pico-8 play session: mixed d-pad (fixed 12-tick cycle)

[t = 1 s] mixed d-pad (1.2s cycle ×~1): → ← ↑ ↓ + 🅾/❎ taps, ~1s
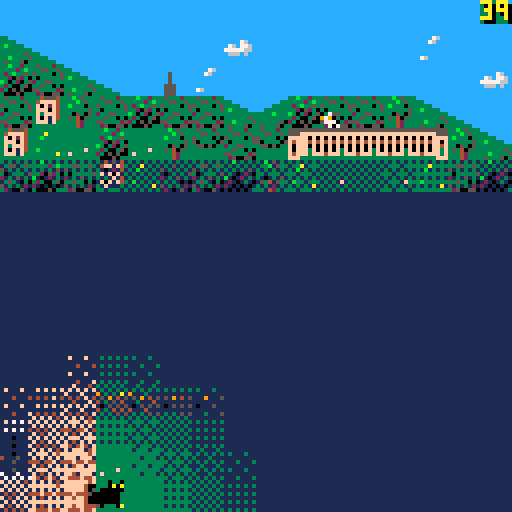
[t = 2 s] mixed d-pad (1.2s cycle ×~1): → ← ↑ ↓ + 🅾/❎ taps, ~2s
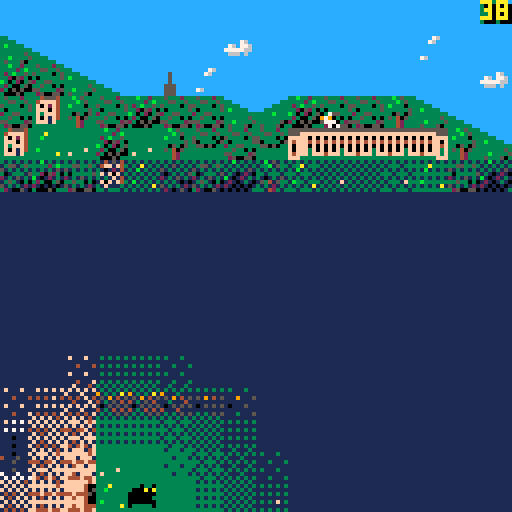
[t = 6 s] mixed d-pad (1.2s cycle ×~5): → ← ↑ ↓ + 🅾/❎ taps, ~6s
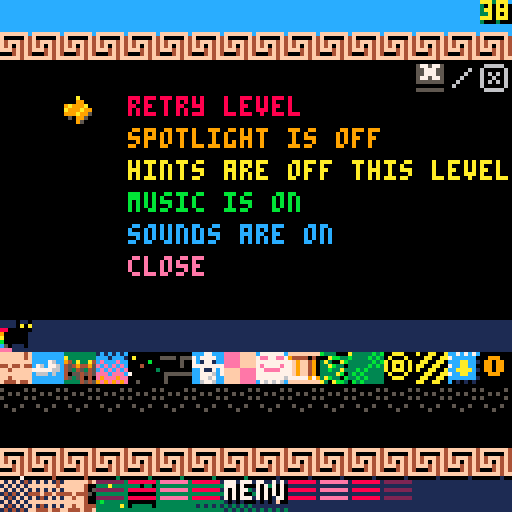
[t = 8 s] mixed d-pad (1.2s cycle ×~6): → ← ↑ ↓ + 🅾/❎ taps, ~8s
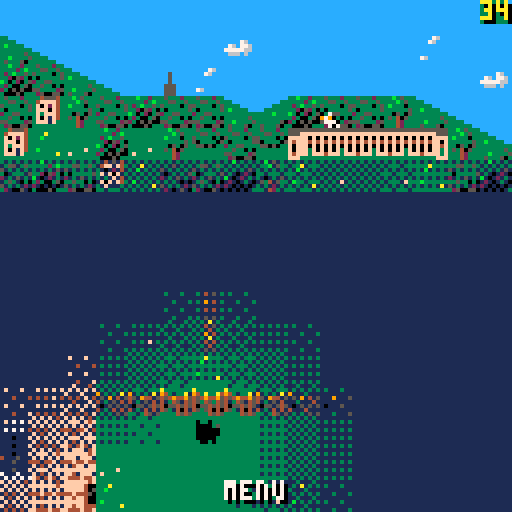

pico-8 cartridge
version 29
__lua__
-- # pandora
-- cat explore. socky find.

-- to export:
-- fn + f7 to capture label image
-- save pandora.p8.png
-- export pandora.html

function _init()
	-- global variables:
	game_version = "06"
	level = 1
	last_level = 16
	debug_mode = false -- shows debug info and unfogs each level
	debug_text = "debug mode"
	win = false
	lose = false
	in_game = false -- determines whether a level is in progress
	title_active = true
	levelling_up = false
	spotlight = false
	hints_active = false
	credits_active = false
	t = 0 -- game time in frames
	unfog_frames = 3 -- how fast the unfogging happens
	caption_frames = 3 -- how fast the captions move
	cat_frames = 1 -- number of frames between each cat move animation
	menu_items = 6
	medal_text = {"gold", "silver", "bronze", "none"}
	medal_sprite = {12, 13, 14, 15}
	anim_frame = 0 -- allows sprites to animate
	offset = 0 -- screen offset for shaking
	move_step = 9 -- variable governing move animation
	moving = false
	play_music = true
	play_sounds = true
	ice = false
	x = 64
	y = 24
	dx = 0
	dy = 0
	dir = "r"
	socky_bonus = 10 -- bonus awarded on collecting socky, in addition to the moves reimbursed for the detour. revisit moves_data if changing this
	moves = 9999
	mab_small_x = 16
	game_get_data()
	reset_palette()
	title_show()
end

function _update()
	-- input and move
	t += 1
	if moves <= 0 and in_game then game_lose() end
	if win and mab_small_x < 16 then -- animate mab at end
		mab_retreat_step()
	end

	if btnp() != 0 or sliding then
		-- a button has been pressed
		if title_active then
			title_active = false
			level_reset() -- start current level
		elseif level_start_menu then
			if btnp(4) then level_start() end
			if btnp(5) then
				level_start()
				menu_open()
			end
		elseif in_game then
			if not moving then
				move_process()
			end
		elseif menu_active then
			menu_process_input()
		elseif levelling_up then
			level_end_process_option()
		elseif lose then
			if btnp(4) then
				lose = false
				level_reset()
			else return end
		elseif win == false and lose == false then -- start new level
			level_reset()
		elseif win and not credits_active then
			draw_credits()
		else
			_init()
			return
		end
	end

	-- check if socky was recently obtained and unfog screen 1 step
	if unfog_active then unfog_step() end
	if caption_active then caption_step() end
	if in_game then
		move_catch_up()
		if levelling_up and move_step >= 5 then level_up() end
		if mab_hit and move_step >= 5 then game_lose() end
	end
end

function _draw()
	if title_active then draw_pandora() return end
	if not in_game and not menu_active and not level_start_menu then return end

	shake_screen()
	draw_everything()
end

-- conventions: map is zero-based, arrays are 1-based.

-- to do next
-- enhance music
-- animate some background cells eg torch, water

function ar(a)
	-- convert 0-based pixel to 1-based array position.
	-- 0 maps to 1, 8 maps to 2
	return flr(a/8) + 1
end

function px(a)
	-- convert 1-based array position to 0-based pixel.
	-- 1 maps to 0, 2 maps to 8
	return (a-1) * 8
end

function reset_palette()
	pal() -- reset palette
	palt(13, true) -- set colour 13 transparent
	palt(0, false) -- and black not
end

function title_show()
	rectfill(0, 0, 127, 127, 1)
	local title_colour = {10, 0, 5, 6, 7, 15, 14, 8, 9, 10, 11, 3}
	for i=1,12 do
		pal(10, title_colour[13-i]) -- swap yellow to different colours
		map(0, 32, 8, 128-i*8, 14, 4) -- write pandora
	end
	reset_palette()
	rectfill(34, 78, 94, 106, 0)
	rect(33, 77, 93, 105, 14)
	print("⬆️⬇️⬅️➡️  move", 36, 80, 15)
	draw_controls("z", 36, 88)
	draw_controls("x", 36, 96)
	print("ok/wait", 64, 88, 14)
	print("menu", 76, 96, 8)
	print(game_version, 120, 120, 6)
end

function level_reset()
	debug_text = "reset level"
	x = start_pos[level][1]  -- current position in pixels from 0
	y = start_pos[level][2]
	dx = 0 -- in case character was part way through move
	dy = 0
	moves = moves_data[level][3]
	unfog_active = false
	socky_collect = false
	caption_active = false
	title_active = false
	menu_active = false
	levelling_up = false
	ice = ice_data[level]
	sliding = false
	hints_active = false
	socky_add = 0
	move_step = 9 -- to avoid cat sliding back across screen
	anim_frame = 0 -- so that each level starts the same way
	level_period = #obs_data[level]
	dir = "r" -- current direction
	unfog_reset()
	obstacle_update()
	switch_reset()
	unfog_circle()
	draw_everything()
	in_game = false
	level_start_menu = true
end

function level_start()
	if level == 16 then level_16_reset() end
	if debug_mode then unfog_start() end
	level_start_menu = false
	in_game = true
	sfx(-1) -- stop playing sound
	if play_music then music(level_music[level]) end -- main theme
end

function level_16_reset()
	mab_reset()
	mabx = 0
	maby = 0
	mab_active = false
end

function level_up()
	in_game = false
	sliding = false
	moving = false
	level_end_menu()
end

function level_end_menu()
	if level == 16 then
		rectfill(56, 0, 63, 7, 12) -- hide mab socky
		anim_frame = 0
		draw_pandora()
		spr(253, 64, 0)
	end	
	draw_menu_outline()
	local medal_this_try = 4
	-- award medal for this attempt: 1=gold 2=silver 3=bronze 4=none
	if moves >= moves_data[level][4] then medal_this_try = 1
	elseif moves >= moves_data[level][5] then medal_this_try = 2
	elseif moves >= moves_data[level][6] then medal_this_try = 3
	end

	print("pandora got through level "..tostr(level).."!", 8, 24, 7)
	print("medal:    "..medal_text[medal_this_try], 8, 40, 7)
	spr(medal_sprite[medal_this_try], 36, 40)
	print("continue", 32, 56, 11)
	print("retry level", 32, 64, 12)

	if medal_this_try < best_medal[level] then
		best_medal[level] = medal_this_try
	end
	draw_progress()
	level_end_option = 1 -- default is continue to next level
	spr(24, 16, 48 + level_end_option * 8)
end

function level_end_process_option()
	if btnp(⬆️) or btnp(⬇️) then
		level_end_option = 3 - level_end_option
		rectfill(16, 48, 23, 71, 0)
		spr(24, 16, 48 + level_end_option * 8)
	elseif btnp(4) then level_end_choose() end
end

function level_end_choose()
	if level_end_option == 1 then -- continue to next level
		if level != last_level then
			level += 1
			level_reset()
		else
			levelling_up = false
			game_win()
		end
	else
		level_reset()
	end
end

function game_win()
	rectfill(0, 16, 127, 79, 0)
	local perfect = true
	for k in all(best_medal) do
		-- if any medal is not gold then it's not perfect
		if k != 1 then perfect = false break end
	end
	if perfect then
		for i=0, 15 do -- draw rainbows
			spr(208, i*8, 8)
			spr(208, i*8, 112)
		end
		spr(255, 96, 24) -- trophy
		pal(10, 11)
		map(0, 40, 0, 32, 16, 4) -- write perfect in green
	else
		pal(10, 9)
		map(0, 36, 4, 32, 15, 4) -- write you win in orange
	end
	reset_palette()
	win = true
	mab_retreat_start()
end

function game_lose()
	sfx(-1)
	music(-1)
	local lose_text = "pandora is sleepy - try again"
	local lose_colour = 2
	in_game = false
	if mab_hit then
		lose_text = "mab got you"
		lose_colour = 8
		mab_hit = false
	end
	rectfill(0, 40, 127, 79, lose_colour)
	spr(1, 8, 64, 1, 1, false, true) -- upside down cat
	draw_controls("z", 96, 64)
	print3d(lose_text, 8, 48, 10, 0)
	if play_sounds then sfx(51) end
	lose = true
end

-- ## movement functions

-- flag key
-- 0 = all wall
-- 1 = up wall (not used yet)
-- 2 = down wall (not used yet)
-- 3 = left wall (not used yet)
-- 4 = right wall (not used yet)
-- 5 = danger
-- 6 = ice
-- 7 = unassigned

-- music
-- 01 main bass
-- 02 upbeat drum
-- 03 main melody
-- 04 intro drum
-- 05 descending backing
-- 06-10 dark and final boss
-- 11 start of final zone
-- 12-14 ice
-- 15-17 machine

function move_process()
	newx = x
	newy = y
	if not sliding and not btnp(5) then anim_frame += 1 end
	obstacle_update()
	if btnp(5) then menu_open()
	elseif sliding then move_attempt(dir)
	elseif btnp(⬆️) then move_attempt("u")
	elseif btnp(⬇️) then move_attempt("d")
	elseif btnp(⬅️) then move_attempt("l")
	elseif btnp(➡️) then move_attempt("r")
	end
end

function move_attempt(a)
	just_moved = false
	dir = a
	if a == "u" then newy = y-8
	elseif a == "d" then newy = y+8
	elseif a == "l" then newx = x-8
	elseif a == "r" then newx = x+8
	end

	if move_possible() then
		move_do()
		check_current_cell()
	else  -- hit a wall
		if play_sounds then sfx(47) end
		sliding = false
	end
end

function move_do()
	-- start a single move
	-- count down moves once if not sliding
	-- update new position immediately but don't draw yet
	-- start animation 4210
	if not sliding then move_sound() end
	moving = true
	dx = 0 -- temporary x offset
	dy = 0 -- temporary y offset
	move_step = 1
	move_time = t
	prevx = x
	prevy = y
	x = newx
	y = newy
	just_moved = true
	if (ice or check_flag(x, y, 6)) and not sliding then
		-- start slide if ice or new cell is icy
		sliding = true
		moves -= 1 -- only reduce moves once when on ice
		mab_step()
	elseif sliding and not ice and not check_flag (x, y, 6) then
		-- stop sliding
		sliding = false
	elseif not sliding then
		moves -= 1
		mab_step()
	end
	unfog_circle()
end

function move_sound()
	if not play_sounds then return end
	if dir == "u" then sfx(41)
	elseif dir == "d" then sfx(42)
	elseif dir == "l" then sfx(43)
	elseif dir == "r" then sfx(44)
	end
end

function move_catch_up()
	-- adds a temp offset to character based on time
	if move_step >= 5 then
		moving = false -- have finished move cycle
		return
	end
	-- move_pixels shows at each move_step, how many pixels close to the new position the player should be:
	if not sliding then move_pixels = {4, 2, 1, 0}
	else move_pixels = {6, 4, 2, 0} end -- more linear movement on ice.
	if (t - move_time) % cat_frames == 0 then
		dx = move_pixels[move_step] * (prevx-x) / 8
		dy = move_pixels[move_step] * (prevy-y) / 8
		move_step += 1
	end
end

function move_possible()
	if (newx<0 or newx>120 or newy<0 or newy>120) then return false end
	-- return false if 0th flag is set for target cell:
	if check_flag(newx, newy, 0) then return false end -- it's a wall
	return true
end

function check_flag(a, b, flag)
	-- checks if flag 0-7 is set for map at pixel coordinates a, b
	return fget(mget(map_data_pos[level][1] + a/8, map_data_pos[level][2] + b/8), flag)
end

function check_current_cell()
	-- checks new cell for anything interesting
	-- check if you've reached goal
	if (level == 16 and x == 56 and y == 0) -- get mab socky
	or (x == 120 and y == goal_height[level] * 8) then -- get goal
		levelling_up = true
		music(-1)
		if play_sounds then 
			if level != 16 then sfx(48)
			else sfx(52) end
		end -- level end tune
		return
	end
	-- check if you've reached socky
	if x/8 == socky_pos[level][1] and y/8 == socky_pos[level][2] and socky_collect == false then
		socky_collect = true
		if play_sounds then sfx(45) end
		-- reimburse extra moves it would have cost to get socky:
		socky_add = max(moves_data[level][2] - moves_data[level][1] + 10, 0) -- extra temporary socky boost of 10
		moves += socky_add
		unfog_start()
	end
	-- check for moving obstacles
	if obstacles[ar(y)][ar(x)] > 0 then obstacle_hit() end
	-- check for static obstacles, if flag 5 is set for currrent cell:
	if check_flag(x, y, 5) then obstacle_hit() end
	-- check for switch
	if switch_data[level][1] != 16 then check_switches() end
	-- check for mab eyes
	if level == 16 then check_mab_eyes() end
end

function check_switches()
	-- cycle through all switches
	-- landing on a switch permanently opens its door
	for k in all(switch_data[level]) do
		-- if coordinates match any switch_data[level][1] and [2] and open is false then
		if x/8 == k[1] and y/8 == k[2] and not k[6] then
			if play_sounds then sfx(49) end
			switch_set(k, true)
			debug_text = tostr(k[1])..","..tostr(k[2])..","..tostr(k[3])..","..tostr(k[4])..","..tostr(k[5])..","..tostr(k[6]) -- temp
		end
	end
end

function check_mab_eyes()
	for k in all(mab_data) do
		if x/8 == k[1] and y/8 == k[2] and k[5] == false then
			-- activate eye
			k[5] = true
			mab_start(k[3], k[4])
			debug_text = "mab start"
		end
	end
end

function switch_set(switch, to_open)
	-- set switch to to_open true/false
	-- switch is an array: switch x/y, door x/y, start sprite, open state
	local switch_sprite_adjust = 0
	if to_open then switch_sprite_adjust = 1 end
	-- set switch to open/closed and update map
	mset(
		map_data_pos[level][1] + switch[1],
		map_data_pos[level][2] + switch[2],
		switch[5] + switch_sprite_adjust -- use sprite + 1 if open
	)
	-- set door to open/closed and update map
	mset(
		map_data_pos[level][1] + switch[3],
		map_data_pos[level][2] + switch[4],
		switch[5] + 2 + switch_sprite_adjust --  use sprite + 1 if open
	)
	-- set switch to open
	switch[6] = to_open -- set switch/door data to open
end

function switch_reset()
	-- reset all switches in current level
	for k in all(switch_data[level]) do
		-- if coordinates match any switch_data[level][1] and [2] and open is false then
		if k[1] != 16 then switch_set(k, false) end
	end
end

function show_debug_info()
	rectfill(0, 0, 64, 7, level_bg[level])
	print(debug_text, 0, 0, 15)
end

-- ## fog functions

function unfog_reset()
	-- set fog to max value (8) across map.
	-- all arrays are 1-based.
	fog = {}
	local h = fog_height[level]
	for j=1,16 do
		fog[j] = {}
		for i=1,16 do
			if j < h-1 then fog[j][i] = 0
				-- randomise fog at the rows above fog_height:
			elseif j == h-1 then fog[j][i] = flr(rnd(3)) + 2
			else fog[j][i] = 8 end
		end
	end
end

function unfog_circle()
	-- shows an area around the player defined by unfog_pattern
	for j=-4,4 do
		for i=-4,4 do
			-- coordinates of fog placement:
			local fogx = x+i*8
			local fogy = y+j*8
			-- don't do anything if fog position isn't in game field:
			if fogx >= 0 and fogx <= 120 and fogy >= 0 and fogy <= 120 then
				local unfog_amount = unfog_pattern[j+5][i+5]
				-- set fog level to minimum of (current level, current - unfog amount) but keep it above 0
				old_fog = fog[ar(fogy)][ar(fogx)]
				fog[ar(fogy)][ar(fogx)] = max(0, min(8 - unfog_amount, old_fog))
			end
		end
	end
end

function unfog_start()
	-- initialises function to unfog the whole screen
	offset = 0.125
	-- show how many extra points awarded by socky
	bonus_caption = ""
	ice_adjust = 0
	if ice then ice_adjust = 1 end
	if socky_add >= 1 then
		-- so that display is consistent,
		-- subtract one to account for move already started
		-- but add back on if on ice, as 1 point will have already been deducted at start of move
		bonus_caption = " +"..tostr(socky_add - 1 + ice_adjust)
	end
	caption_show("socky!"..bonus_caption, 1, 12, 7)
	unfog_active = true
	unfog_y = fog_height[level] * 8 - 16 -- y coordinate of the start of the unfogging, which moves up-right in strips
	unfog_start_time = t
end

function unfog_step()
	-- gradually unfogs the whole screen from top left to bottom right
	-- in strips from the left or bottom of the screen
	if unfog_y == 320 then -- unfog is complete
		unfog_active = false
		return
	end
	if t % unfog_frames == 0 then
		unfog_strip(0,unfog_y)
		unfog_y += 8
	end
end

function unfog_strip(lx, ly)
	-- unfog strip from lx, ly in up-right direction, last strip starting at (0, 248)
	while lx < 256 do
		-- set fog to a gradually decreasing strip upwards from lx, ly
		for unfog_level = 1,8 do
			local ly_offset = ly - unfog_level * 8
			if ly_offset >= 0 and ly_offset < 128 then
				-- unfog cell is on screen:
				unfog_cell(lx, ly_offset, unfog_level)
			end
		end
		lx += 8
		ly -= 8
	end
end

function unfog_cell(a, b, amt)
	old_fog = fog[b/8 + 1][a/8 + 1]
	fog[ar(b)][ar(a)] = max(0, min(8 - amt, old_fog))
end

function obstacle_reset()
	obstacles = {}
	for j=1,16 do
		obstacles[j] = {}
		for i=1,16 do
			obstacles[j][i] = 0
		end
	end
end

function obstacle_update()
	obstacle_reset()
	local step = anim_frame % level_period + 1
	-- get coordinates of all obstacles from current level at current time:
	obs = obs_data[level][step]
	for k in all(obs) do -- k is a pair of 0-based coordinates for an obstacle
		if k[2] * k[1] != 256 then -- check there is obstacle data
			obstacles[k[2] + 1][k[1] + 1] = 1
			-- default obstacle value = 1
		end
	end
end

function obstacle_hit()
	offset = 0.5
	moves -= 4
	if just_moved == false then moves -= 1 end -- ensures score is always subtracted by 5 when obstacle hits you
	caption_show("-5", 2, 8, 9)
	if play_sounds then sfx(46) end
end

function caption_show(text, col1, col2, col3)
	caption_text = text
	cstep = ceil(#caption_text/4)
	caption_colours = {col1, col2, col3}
	caption_data = {}
	caption_reset_data()
	caption_active = true
	 -- data for each 8x8 character across bottom of screen with character and colour
end

function caption_reset_data()
	for i=1,16 do
		caption_data[i] = 16 -- reset caption data to blank
	end
end

function caption_step()
	-- gradually displays a caption at bottom of screen with colours expanding outwards
	-- gradually unfogs the whole screen from top left to bottom right
	-- in strips from the left or bottom of the screen
	if cstep >= 20 then
		caption_active = false
		return
	end
	if t % caption_frames == 0 then
		if cstep <= 12 then
			-- cycle through caption_pattern and set colour data:
			caption_reset_data()
			for i=1,#caption_pattern do
				local dp = 7-cstep+i -- draw position of left hand bar
				if dp >= 1 and dp <= 8 then
					caption_data[dp] = caption_colours[caption_pattern[i]]
					-- mirror the pattern on right hand side of bar
					caption_data[17-dp] = caption_colours[caption_pattern[i]]
				end
			end

			-- remove space from bar for caption
			local cells_to_clear = ceil(#caption_text/4)
			if cells_to_clear > 0 then
				for i=9-cells_to_clear,8+cells_to_clear do
					caption_data[i] = 16
				end
			end
		end
		cstep += 1
	end
end

function mab_start(a, b)
		offset = 1
		mab_active = true
		mab_eyes_open = false
		mab_hit = false
		debug_text = "mab start"
		mabx = a
		maby = b
		if play_sounds then sfx(50) end
end

function mab_step()
	if not mab_active then return end
	maby += 1
	if maby >= 16 then
		mab_active = false
		debug_text = "mab inactive"
		return
	end
	-- check if collided with pandora
	local xdiff = x/8 - mabx
	local ydiff = y/8 - maby
	if ((ydiff == 1 or ydiff == 0) and (xdiff >= 0 and xdiff <=3)) -- at eye level
	or (ydiff == 2 and (xdiff == 1 or xdiff == 2)) then -- at mouth level
		debug_text = "mab hit"
		mab_hit = true
	end
	if ((ydiff >= 0 and ydiff <= 4) and (xdiff >= 0 and xdiff <=3)) then
		mab_eyes_open = true
	end
end

function mab_reset()
	mab_data = {
		-- eye position, mab start position, open
		{1, 14, 0, 0, false},
		{7, 12, 6, 0, false},
		{5, 7, 3, -1, false},
		{8, 5, 9, 0, false},
		{13, 5, 12, -2, false}
	}
end

function mab_retreat_start()
	mab_start_time = t
	mab_small_x = 8
end

function mab_retreat_step()
	-- move mab slowly across top right
	if (t - mab_start_time) % 30 != 29 then return end
	debug_text = "move mab"
	mab_small_x += 1
	rectfill(64, 0, 127, 7, 12)
	map(120, 16, 8, 0, 16, 0)
	draw_pandora()
	spr(254, mab_small_x*8, 0)
	dir="r"
	move_sound()
end

-- ## draw functions

function draw_everything()
	cls()
	draw_level()
	draw_obstacles()
	draw_mab_eyes()
	if mab_active then draw_mab(mabx, maby, mab_eyes_open) end
	draw_fog()
	draw_hints()
	draw_pandora()
	draw_level_start_menu()
	draw_caption()
	draw_moves()
	draw_menu()
	if debug_mode then show_debug_info() end
end

function draw_level()
	rectfill(0,0,127,127,level_bg[level])
	-- draw map
	map(map_data_pos[level][1], map_data_pos[level][2], 0, 0, 16, 16)
	-- draw socky
	if socky_collect == false then
		spr(28, socky_pos[level][1] * 8, socky_pos[level][2] * 8)
	end
	if level == 1 then spr(252, 80, 24) end
	if level == 16 then
		spr(27, 56, 0) -- draw mab socky
	else -- draw goal
		spr(24, 120, goal_height[level] * 8)
	end
end

function draw_level_start_menu()
	if level_start_menu == false then return end
	debug_text = "level start menu"
	rectfill(0, 40, 127, 87, 0)
	rect(-1, 40, 128, 87, 10)
	print("level "..tostr(level), 8, 48, 7)
	print(level_name[level], 8, 56, 14)
	print(level_hint[level], 8, 72, 8)
	if level_hint_sprites[level] != "" then
		draw_controls(level_hint_sprites[level], 8, 72)
	end
end

function draw_controls(control, a, b)
	-- draw "z/o" or "x/x" at coordinates a, b
	if control == "z" then
		spr(194, a, b)
		spr(193, a+16, b)
	elseif control == "x" then
		spr(195, a, b)
		spr(192, a+16, b)
	end
	spr(196, a+8, b)
end

function draw_obstacles()
	for j=1,16 do
		for i=1,16 do
			if obstacles[j][i] > 0 then
				spr(29, px(i), px(j))
			end
		end
	end
end

function draw_fog()
	for j=0,15 do
		for i=0,15 do
			if fog[j+1][i+1] > 0 then
				spr(15 + fog[j+1][i+1], i*8, j*8)
			end
		end
	end
end

function draw_pandora()
	if spotlight then
		circfill(x+dx+3, y+dy+3, 5, 10)
		circfill(x+dx+3, y+dy+3, 4, 9)
	end
	local blinktime = t % 150
	if (blinktime >= 120 and blinktime < 123)
	or (blinktime >= 126 and blinktime < 129) then
		pal(10, 0) -- make eyes black
	end
	if dir == "u" then spr(5 + anim_frame%2, x+dx, y+dy)
	elseif dir == "d" then spr(3 + anim_frame%2, x+dx, y+dy)
	elseif dir == "l" then spr(1 + anim_frame%2, x+dx, y+dy, 1, 1, true, false) -- flip r sprite
	elseif dir == "r" then spr(1 + anim_frame%2, x+dx, y+dy) -- dir == "r" or default
	end
	reset_palette()
end

function draw_caption()
	if caption_active == false then return end

	for i=1,16 do
		if caption_data[i] != 16 then
			print("▤", px(i), 120, caption_data[i])
		end
	end

	print3d(caption_text, 64 - #caption_text * 2, 120, 7, 0)
end

function draw_moves()
	local m = tostr(moves)
	rectfill(120, 0, 126, 5, level_bg[level])
	print3d(tostr(moves), 128 - #m*4, 0, level_hint_colour[level], 0)
end

function draw_menu()
	if menu_active == false then return end
	local music_status = "on"
	local sounds_status = "on"
	local spotlight_status = "on"
	local hint_status = "on"
	if not play_music then music_status = "off" end
	if not play_sounds then sounds_status = "off" end
	if not spotlight then spotlight_status = "off" end
	if not hints_active then hint_status = "off" end

	draw_menu_outline()
	draw_controls("x", 104, 16)
	print("retry level", 32, 24, 8)
	print("spotlight is "..spotlight_status, 32, 32, 9)
	print("hints are "..hint_status.." this level", 32, 40, 10)
	print("music is "..music_status, 32, 48, 11)
	print("sounds are "..sounds_status, 32, 56, 12)
	print("close", 32, 64, 14)
	spr(24, 16, 16 + menu_option * 8)
	draw_progress()
end

function draw_menu_outline()
	rectfill(0, 12, 127, 115, 0)
	for i=0,15 do
		spr(197, i*8, 8)
		spr(198, i*8, 112)
	end
end

function draw_progress()
	rectfill(16, 88, 23, 95, 3) -- green bit for level 3
	rectfill(48, 88, 71, 95, 12) -- blue bit for ice levels
	for i=1,last_level do
		spr(208, i*8 - 8, 80) -- progress bar
		spr(level_sprites[i], i*8 - 8, 88) -- level sprites
		spr(medal_sprite[best_medal[i]], i*8 - 8, 96) -- medals
	end
	rectfill(level*8 - 5, 80, 127, 87, 1) -- cut off progress bar
	spr(1, level*8 - 7, 80) -- cat
end

function draw_mab_eyes(a, b)
	if level != 16 then return end
	for k in all(mab_data) do
		local eye_sprite = 244
		if k[5] == true then eye_sprite = 245 end
		spr(eye_sprite, k[1]*8, k[2]*8)
	end
end

function draw_mab(a, b, open)
	if open then
		eye_sprite_l = 237
		eye_sprite_r = 238
		mouth_sprite = 251
	else
		eye_sprite_l = 244
		eye_sprite_r = 244
		mouth_sprite = 250
	end
	spr(246, a*8, b*8)
	spr(247, a*8 + 24, b*8)
	rectfill(a*8, b*8+8, a*8+31, b*8+15, 7)
	rectfill(a*8+8, b*8+16, a*8+23, b*8+23, 7)
	spr(248, a*8, b*8+16)
	spr(249, a*8+24, b*8+16)
	spr(eye_sprite_l, a*8+5, b*8+9)
	spr(eye_sprite_r, a*8+20, b*8+9)
	spr(mouth_sprite, a*8+12, b*8+16)
end

function draw_hints()
	if not hints_active then return end
	-- draws a sequence of numbers guiding the player
	local i = 1
	for k in all(level_hints[level]) do
		print3d(tostr(i), k[1]*8 + 2, k[2]*8 + 1, level_hint_colour[level], 0)
		i += 1
	end
end

function draw_credits()
	rectfill(0, 16, 127, 111, 0)
	print("pandora", 8, 24, 10)
	print("by andrew hick", 40, 24, 9)
	print("tested by:", 8, 40, 15)
	print("alan, clive, dan, frieda,", 8, 48, 14)
	print("iris, joe, mum, naomi, tim", 8, 56, 8)
	print("and victoria", 8, 64, 12)
	spr(11, 60, 63)
	print("www.andrewhick.com", 8, 80, 11)
	print("thanks for playing :)", 8, 96, 10)
	credits_active = true
end

function print3d(text, xpos, ypos, col1, col2)
	print(text, xpos+1, ypos+1, col2)
	print(text, xpos, ypos, col1)
end

function shake_screen()
	-- code from doc robs
  local fade = 0.9
  local offset_x=16-rnd(32)
  local offset_y=16-rnd(32)
  offset_x*=offset
  offset_y*=offset

  camera(offset_x,offset_y)
  offset*=fade
  if offset<0.05 then
    offset=0
	end
end

function menu_open()
	menu_active = true
	menu_option = 1 -- current selected menu
	-- set menu sprite for each cell
	-- allow menu to be opened and closed using button 2
	caption_show("menu", 2, 8, 14)
	in_game = false
end

function menu_process_input()
	if btnp(⬆️) then menu_option -= 1
	elseif btnp(⬇️) then menu_option += 1
	elseif btnp(4) then menu_choose()
	elseif btnp(5) then menu_close()
	end
	if menu_option > menu_items then menu_option = 1 end
	if menu_option <= 0 then menu_option = menu_items end
end

function menu_choose()
-- retry
-- spotlight
-- hints
-- music
-- sounds
-- close
	if menu_option == 1 then level_reset()
	elseif menu_option == 4 then
		if play_music then
			play_music = false
			music(-1)
		else
			play_music = true
			music(1)
		end
	elseif menu_option == 2 then
		spotlight = not spotlight
	elseif menu_option == 3 then
		hints_active = not hints_active
	elseif menu_option == 5 then
		if play_sounds then
			play_sounds = false
			sfx(-1)
		else
			play_sounds = true
			sfx(41)
		end
	elseif menu_option == 6 then
		menu_close()
	end
end

function menu_close()
	menu_active = false
	in_game = true
end

function add_arrays(a, b)
	-- see https://stackoverflow.com/questions/1410862/concatenation-of-tables-in-lua
	-- and https://stackoverflow.com/questions/39185608/duplicating-tables-in-lua
	local ab = {}
	for i=1, #a do -- copy table a
		ab[#ab + 1] = a[i]
	end
	for i=1, #b do -- then add each element of b
		ab[#ab + 1] = b[i]
	end
	return ab
end

-- ## level by level data:

function game_get_data()
	unfog_pattern={
		{0, 0, 0, 1, 2, 1, 0, 0, 0},
		{0, 1, 2, 3, 4, 3, 2, 1, 0},
		{0, 2, 4, 5, 6, 5, 4, 2, 0},
		{1, 3, 5, 7, 8, 7, 5, 3, 1},
		{2, 4, 6, 8, 8, 8, 6, 4, 2},
		{1, 3, 5, 7, 8, 7, 5, 3, 1},
		{0, 2, 4, 5, 6, 5, 4, 2, 0},
		{0, 0, 2, 3, 4, 3, 2, 1, 0},
		{0, 0, 0, 1, 2, 1, 0, 0, 0}
	}
	caption_pattern = {1, 2, 3, 2, 1} -- dictates colour of caption bars over time steps
	level_name = {
		"catflap",
		"mildly offensive",
		"spiky junction",
		"sunset swamp",
		"sparkly cavern",
		"dark dungeon",
		"ice spiral",
		"battenberg castle",
		"frozen maze",
		"bath house",
		"the gorgon",
		"limestone garden",
		"the mangle",
		"the factory",
		"alternation",
		"mab showdown"
	}
	level_hint = {
		"       ok",
		"       menu",
		"go with the flow",
		"hints available in menu",
		"lost? use spotlight",
		"       to wait",
		"sliding is fun",
		"don't repeat yourself",
		"faces good, cracks bad",
		"three switches and a socky",
		"just go with it",
		"look for the stopping points",
		"       really helps",
		"sw ne nw se s n w e",
		"pick a direction and go",
		"face your nemesis"
	}
	level_hint_sprites = {
		"z", "x", "", "", "", "z", "", "",
		"", "", "", "", "z", "", "", ""
	}
	level_bg = {3, 3, 3, 3, 0, 0, 12, 14, 12, 4, 4, 3, 5, 5, 4, 12} -- level background colour
	level_music = {1, 1, 1, 18, 18, 18, 26, 26, 26, 1, 1, 1, 34, 34, 34, 17}
	goal_height = {7, 9, 5, 10, 1, 14, 7, 7, 8, 14, 3, 2, 10, 8, 15, 0} -- cells from top of screen, base 0
	fog_height = {7, 6, 1, 1, 1, 3, 3, 1, 3, 1, 1, 3, 10, 2, 1, 4} -- cells from top of screen, base 0. must be >= 1
	socky_pos = { -- in cells base 0
		{15, 12}, -- 1
		{2, 10}, -- 2
		{7, 2}, -- 3
		{15, 6}, -- 4
		{0, 7}, -- 5
		{11, 5}, -- 6
		{1, 15}, -- 7
		{2, 3}, -- 8
		{8, 2}, -- 9
		{12, 7}, -- 10
		{4, 15}, -- 11
		{0, 3}, -- 12
		{15, 1}, -- 13
		{7, 2}, -- 14
		{2, 15}, -- 15
		{2, 10} -- 16
	}
	start_pos = { -- in pixels, 0 to 120
		{24, 120}, -- 1
		{0, 48}, -- 2
		{0, 80}, -- 3
		{0, 80}, -- 4
		{0, 80}, -- 5
		{0, 8}, -- 6
		{0, 112}, -- 7
		{0, 56}, -- 8
		{0, 56}, -- 9
		{0, 56}, -- 10
		{0, 112}, -- 11
		{0, 8}, -- 12
		{0, 8}, -- 13
		{0, 64}, -- 14
		{0, 0}, -- 15
		{0, 120} -- 16
	}
	map_data_pos = { -- in cells on datasheet
		{0, 0}, -- 1
		{16, 0}, -- 2
		{32, 0}, -- 3
		{48, 0}, -- 4
		{64, 0}, -- 5
		{80, 0}, -- 6
		{96, 0}, -- 7
		{112, 0}, -- 8
		{0, 16}, -- 9
		{16, 16}, -- 10
		{32, 16}, -- 11
		{48, 16}, -- 12
		{64, 16}, -- 13
		{80, 16}, -- 14
		{96, 16}, -- 15
		{112, 16} -- 16
	}
	moves_data = {
		-- [1] perfect score for each level without socky
		-- [2] minimum moves needed to complete level with socky
		-- excluding socky bonus, subtract 10 from final score when calculating this
		-- [3] moves allowed for each level (default [1] + 5 but add more if harder)
		-- [4] remaining points needed for gold (default 15 = perfect)
		-- [5] remaining points needed for silver (default 10)
		-- [6] remaining points needed for bronze (default 5, get through level as quick as poss without socky)
		{34, 44, 39, 15, 10, 5},
		{30, 62, 35, 15, 10, 5},
		{28, 28, 33, 15, 10, 5}, -- level 3 is quickest with socky
		{43, 53, 48, 15, 10, 5},
		{80, 94, 90, 20, 15, 10}, -- give extra leeway as level is complex
		{68, 76, 87, 29, 24, 19}, -- 6. perfect is 68 with shortcuts, 82 without shortcuts. So to be fair, moves allowed = 82 + 5.
		{15, 22, 20, 15, 10, 5},
		{21, 26, 26, 15, 10, 5},
		{21, 22, 30, 19, 14, 9}, -- 9
		{74, 94, 84, 20, 15, 10}, -- 10
		{28, 35, 33, 15, 10, 5}, -- 11
		{34, 42, 44, 20, 15, 10}, -- 12
		{33, 41, 48, 25, 20, 15}, -- 13
		{52, 62, 67, 25, 20, 15}, -- 14
		{18, 19, 28, 20, 15, 10}, -- 15
		{65, 73, 70, 15, 10, 5} -- 16
	}
	obs_data = {
		-- in each level's data, each time period has a set of obstacles.
		-- 16, 16 represents no obstacle. coordinates start from 0.
		{{{16, 16}}}, -- level 1
		-- level 2:
		{
			{{4, 8}},
			{{4, 9}},
			{{4, 10}}
		},
		-- level 3:
		{
			{ -- 1st time period
				{2, 9}, {2, 10}, {2, 11},
				{6, 7}, {7, 6}, {8, 7},
				{10, 9}, {11, 10}, {12, 11}
			},
			{ -- 2nd time period
				{3, 9}, {3, 10}, {3, 11},
				{6, 6}, {7, 5}, {8, 6},
				{11, 9}, {12, 10}, {10, 11}
			},
			{ -- 3rd time period
				{4, 9}, {4, 10}, {4, 11},
				{6, 5}, {7, 7}, {8, 5},
				{12, 9}, {10, 10}, {11, 11}
			}
		},
		{{{16, 16}}}, -- level 4
		{{{16, 16}}}, -- level 5
		{ -- level 6
			{ -- period 1
				{6, 4}, {6, 3}, {4, 3}, {3, 3}, {1, 3}, {1, 4}, {1, 6}, {1, 7}, {6, 7}, {6, 6},
				{8, 8}, {10, 9}, {9, 10}, {8, 11}
			},
			{ -- period 2
				{6, 6}, {6, 5}, {6, 3}, {5, 3}, {3, 3}, {2, 3}, {1, 4}, {1, 5}, {1, 7},
				{9, 8}, {8, 9}, {10, 10}, {9, 11}
			},
			{ -- period 3
				{6, 5}, {6, 4}, {5, 3}, {4, 3}, {2, 3}, {1, 3}, {1, 5}, {1, 6}, {6, 7},
				{10, 8}, {9, 9}, {8, 10}, {10, 11}
			}
		},
		{{{16, 16}}}, -- level 7
		{{{16, 16}}}, -- level 8
		{{{16, 16}}}, -- level 9
		{{{16, 16}}}, -- level 10
		{{{16, 16}}}, -- level 11
		{{{16, 16}}}, -- level 12
		{ -- level 13
			{ -- period 1
				{8, 6}, {6, 5}, {6, 2}, {9, 2}, {10, 4}, -- middle top
				{13, 9}, {13, 6}, {11, 5}, {9, 7}, {10, 9}, -- right middle
				{3, 8}, {6, 8}, {3, 5}, -- left top
				{10, 12}, {7, 12}, {7, 9}, -- right bottom
				{2, 10}, {1, 8}, -- left middle
				{5, 13}, {7, 14}, -- middle bottom
				{3, 13}, {4, 11}, {2, 12} -- left bottom
			},
			{ -- period 2
				{7, 6}, {6, 4}, {7, 2}, {10, 2}, {10, 5}, -- middle top
				{13, 8}, {13, 5}, {9, 8}, -- right middle
				{4, 8}, {6, 7}, {5, 5}, {3, 6}, -- left top
				{10, 10}, {9, 12}, {7, 11}, {8, 9}, -- right bottom
				{3, 9}, {1, 10}, -- left middle
				{6, 12}, {5, 14}, -- middle bottom
				{4, 13}, {3, 11} -- left bottom
			},
			{ -- period 3
				{9, 6}, {6, 6}, {6, 3}, {8, 2}, {10, 3}, -- middle top
				{12, 9}, {13, 7}, {12, 5}, {9, 9}, -- right middle
				{5, 8}, {4, 5}, {3, 7}, -- left top
				{10, 11}, {8, 12}, {7, 10}, {9, 9}, -- right bottom
				{3, 10}, {1, 9}, -- left middle
				{5, 12}, {6, 14}, -- middle bottom
				{4, 12}, {2, 11} -- left bottom
			}
		}, 
		{ -- level 14
			{ -- period 1
				{1, 7}, {7, 8}, {1, 9}
			},
			{}, {} -- nothing in remaining 2 periods
		},
		{ -- level 15
			{}, -- placeholders for each period, see below
			{},
			{},
			{}
		},
		{ -- level 16
			{{13, 13}, {13, 11}, {13, 10}, {14, 13}, {14, 12}, {14, 10}},
			{{13, 13}, {13, 12}, {13, 10}, {14, 12}, {14, 11}},
			{{13, 12}, {13, 11}, {14, 13}, {14, 11}, {14, 10}}
		}
	}
	-- level 15 data is repeated so split it up to prevent duplication:
	level_15_obs_a = { -- 2x2 obstacles, periods 1 and 2
		{4, 2}, {5, 2}, {4, 3}, {5, 3},
		{2, 4}, {3, 4}, {2, 5}, {3, 5},
		{6, 4}, {7, 4}, {6, 5}, {7, 5},
		{4, 6}, {5, 6}, {4, 7}, {5, 7},
		{8, 6}, {9, 6}, {8, 7}, {9, 7},
		{6, 8}, {7, 8}, {6, 9}, {7, 9},
		{10, 8}, {11, 8}, {10, 9}, {11, 9},
		{8, 10}, {9, 10}, {8, 11}, {9, 11}
	}
	level_15_obs_b = { -- 2x2 obstacles, periods 3 and 4
		{2, 2}, {3, 2}, {2, 3}, {3, 3},
		{6, 2}, {7, 2}, {6, 3}, {7, 3},
		{10, 2}, {11, 2}, {10, 3}, {11, 3},
		{4, 4}, {5, 4}, {4, 5}, {5, 5},
		{8, 4}, {9, 4}, {8, 5}, {9, 5},
		{2, 6}, {3, 6}, {2, 7}, {3, 7},
		{6, 6}, {7, 6}, {6, 7}, {7, 7},
		{10, 6}, {11, 6}, {11, 7},
		{4, 8}, {5, 8}, {4, 9}, {5, 9},
		{2, 10}, {3, 10}, {2, 11}, {3, 11},
		{6, 10}, {6, 11}, {7, 11},
		{10, 10}, {11, 10}, {10, 11}, {11, 11}
	}
	level_15_obs_c = { -- 1x1 obstacles at bottom right, periods 1 and 3
		{13, 4}, {12, 5}, {13, 6}, {12, 7},
		{13, 8}, {12, 9}, {13, 10}, {12, 11},
		{4, 13}, {5, 12}, {6, 13}, {7, 12},
		{8, 13}, {9, 12}, {10, 13}, {11, 12},
		{12, 13}, {13, 12}
	}
	level_15_obs_d = { -- 1x1 obstacles at bottom right, periods 2 and 4
		{12, 4}, {13, 5}, {12, 6}, {13, 7},
		{12, 8}, {13, 9}, {12, 10}, {13, 11},
		{4, 12}, {5, 13}, {6, 12}, {7, 13},
		{8, 12}, {9, 13}, {10, 12}, {11, 13},
		{12, 12}, {13, 13}
	}
	obs_data[15][1] = add_arrays(level_15_obs_a, level_15_obs_c)
	obs_data[15][2] = add_arrays(level_15_obs_a, level_15_obs_d)
	obs_data[15][3] = add_arrays(level_15_obs_b, level_15_obs_c)
	obs_data[15][4] = add_arrays(level_15_obs_b, level_15_obs_d)
	switch_data = {
		-- switch x/y, door x/y, 1st switch sprite, is_open?
		{{16}}, -- 16 means no switches
		{{16}},
		{{16}},
		{{16}},
		{{16}},
		{{16}},
		{{16}},
		{{16}},
		{{16}},
		{
			{2, 0, 11, 14, 233, false},
			{12, 2, 13, 14, 233, false},
			{14, 12, 9, 14, 233, false},
		},
		{
			{1, 12, 3, 2, 233, false},
			{10, 12, 3, 15, 233, false},
			{6, 7, 13, 3, 233, false},
			{9, 7, 3, 13, 233, false}
		},
		{
			{12, 12, 1, 6, 233, false},
			{6, 4, 12, 5, 233, false},
			{1, 10, 12, 7, 233, false},
			{3, 2, 10, 7, 233, false},
			{10, 6, 14, 2, 217, false}
		},
		{{16}},
		{ -- level 14
			{14, 5, 3, 4, 217, false},
			{0, 4, 11, 12, 217, false},
			{14, 11, 13, 8, 217, false}
		},
		{{16}},
		{{16}}
	}
	level_hints = { -- coordinates, number
		{{15, 13}, {6, 7}}, -- 1
		{{2, 11}, {12, 11}}, -- 2
		{{7, 10}, {12, 1}}, -- 3
		{{4, 4}, {14, 4}, {10, 14}}, -- 4
		{{13, 15}, {0, 2}, {13, 8}}, -- 5
		{{14, 1}, {12, 6}, {6, 8}, {0, 13}, {4, 14}}, -- 6
		{{14, 14}, {11, 12}, {2, 15}, {12, 12}, {10, 10}, {8, 8}}, -- 7
		{{2, 11}, {11, 1}, {3, 3}, {6, 5}, {6, 14}, {13, 3}}, -- 8
		{{14, 5}, {10, 10}, {8, 14}, {8, 6}, {2, 15}, {5, 11}, {13, 0}, {1, 2}, {1, 8}}, -- 9
		{{1, 3}, {7, 1}, {14, 10}, {6, 8}, {1, 11}}, -- 10
		{{1, 9}, {3, 9}, {5, 9}, {9, 6}, {6, 8}, {5, 15}, {12, 3}}, -- 11
		{{11, 12}, {8, 4}, {0, 5}, {4, 14}, {4, 2}, {10, 14}, {9, 10}, {10, 9}, {12, 14}, {13, 2}}, -- 12
		{{0, 10}, {5, 10}, {6, 9}, {10, 1}, {14, 5}, {13, 10}}, -- 13
		{{5, 14}, {9, 2}, {14, 4}, {0, 3}, {14, 12}, {7, 14}, {7, 3}, {1, 8}, {14, 8}}, -- 14
		{{6, 1}, {6, 14}, {3, 15}}, -- 15
		{{1, 10}, {7, 13}, {5, 8}, {9, 5}, {10, 15}, {13, 3}, {2, 1}} -- 16
	}
	level_hint_colour = {10, 10, 10, 9, 9, 9, 7, 7, 7, 7, 7, 7, 14, 14, 14, 7}
	ice_data = {false, false, false, false, false, false, true, true, true, false, false, false, false, false, false, false}
	level_sprites = {34, 49, 80, 100, 88, 91, 113, 209, 118, 227, 239, 61, 205, 214, 222, 244} -- for progress bar
	best_medal = {4, 4, 4, 4, 4, 4, 4, 4, 4, 4, 4, 4, 4, 4, 4, 4} -- best medal for each level so far, 1=gold, 4=none
end

--[[ some characters
a█ b▒ c🐱 d⬇️ e░ f✽ g●
h♥ i☉ j웃 k⌂ l⬅️ m😐 n♪
o🅾️ p◆ q… r➡️ s★ t⧗ u⬆️
vˇ w∧ x❎ y▤ z▥
]]--
__gfx__
00000000ddd0dd0ddddddddddd0dd0ddddddddddd0dd0ddddddddddd0000000000000000000000000000000008800880a00000a0700000700000000000000000
00000000ddd0a0adddd0dd0dd00a0add5d0dd0ddd0000dddd0dd0ddd00000000000000000000000000000000888888889aa0aa90670007609900099050000050
00700700d000000dd000a0add00000dd000a0addd00000ddd0000d5d00000000000000000000000000000000877888889a0aa090607770604499944000505000
00077000000000dd0000000dd00000dd000000ddd00000ddd000000d000000000000000000000000000000008788888890090090600600604004004050000050
00077000000000dd000000ddd00000ddd00000ddd00000ddd000000d000000000000000000000000000000000888888049909940666666602444442000000000
00700700000000dd0000000dd50000ddd00000ddd00000ddd00000dd000000000000000000000000000000000888888004000400060006000240420005000500
0000000050ddd0dd0ddddd0ddd00d0dddd0d00dddd0d05dddd00d0dd000000000000000000000000000000000088880000444000006660000022200000050000
00000000dddddddddddddddddddddddddddddddddddddddddddddddd000000000000000000000000000000000008800000000000000000000000000000000000
d1ddd1ddd1d1d1d1d1d1d1d1d1d1d1d111d111d1111111111111111111111111dddadddd0000000000000000dddd282dddddfefdddd7dddddddddddddddddddd
dddddddddddddddd1ddd1ddd1d1d1d1d1d1d1d1d1d1d1d1d1d111d1111111111ddd99ddd0000000000000000dddd2820ddddfef0de2e28dddddddddddddddddd
ddd1ddd1d1d1d1d1d1d1d1d1d1d1d1d1d111d1111111111111111111111111119a999add0000000000000000dddd1110dddd8880d27e800dddd8ddddddd8dddd
dddddddddddddddddd1ddd1d1d1d1d1d1d1d1d1d1d1d1d1d111d111d11111111a999a99d0000000000000000ddd12210ddd8ff807ee8220ddd8d0ddddddd8ddd
d1ddd1ddd1d1d1d1d1d1d1d1d1d1d1d111d111d1111111111111111111111111999a99500000000000000000dd112200dd88ff00d2820000ddd8ddddddd8d0dd
dddddddddddddddd1ddd1ddd1d1d1d1d1d1d1d1d1d1d1d1d1d111d1111111111d509950d00000000000000002122110df8ff880dd802020ddddd0ddddddd0ddd
ddd1ddd1d1d1d1d1d1d1d1d1d1d1d1d1d111d111111111111111111111111111ddd950dd00000000000000002112100df88f800ddd00000ddddddddddddddddd
dddddddddddddddddd1ddd1d1d1d1d1d1d1d1d1d1d1d1d1d111d111d11111111dddd0ddd0000000000000000d00000ddd00000dddddd0ddddddddddddddddddd
ddddddddddddddddffffff4f555555555555555555555555444444444dddddddffffff4fff7777ff4610011fddddddd4dd45554ddddddddddddddddddddddddd
ddddddddddddddddffffff4f555ffffffffffffffffff5552424242424ddddddfffff400ff7777ff4110011fdddddd24d4ffff43d8ddd8dddddddddddddddddd
ddddddddddddddddfffffffffffff0f0f0f0f0f0f0f0ffff44444444444dddddfffff405fff77fff4110511fddddd444df0f2f43dd0ddd0dddd8dddddddddddd
dddddddddddddddd44f44f44f4fff4f4f4f4f4f4f4f4ff0f424242424242dddd44f444504777777441155114dddd4242dfff0f4ddddddddddd8d8ddddd8d8ddd
ddddddddddddddddff4ffffff0fff0f0f0f0f0f0f0f0ff4f4444444444444dddff4ff4004110061f4115511fddd44444df3fff43ddddddddddd0d0ddddd8d0dd
dddddddddddddfddfffffffff0fff3f0f0f0f3f0f0f0ff3f24242424242424ddfffff4004110011f4115511fdd2424243f0f1f43d8ddd8dddddddddddddd0ddd
dddddddddfddddddff4ffffff4fff3fff4fff3fff4ffff3f444444444444444dff4ff4444116011f77777777d44444443fff1f3ddd0ddd0ddddddddddddddddd
ddddddddddddddddf444f44ffffddddddddddddddddddfff4242424242424242f444f44f4110011f7777777742424242d333d33ddddddddddddddddddddddddd
ccccccccccccccccccccccccccccccccccccccccddb35dddd533323d35333233ddddddddccccccccccccccccccccccccddbdd23d33333b3b0000000000000000
cccccccccccccccccccc76ccddccccccccccccccd33b35dd3355335333553353dddaddddccccccccccccccddccccccccd33d23bd3333b3b30000000000000000
cccccccccccc76ccccc76ccc3dddcccccccccccc3b3330dd5333303553333030ddbdddddccccccccccccddd3cc5ccccc323b335333333b3b0000000000000000
ccccccccc76c776ccccccccc3bddddcccccccccc3333335d3033333550333305ddddddddccccccccccdd333dcc5cccccd32052303333b3b30000000000000000
cccccccc7777766ccccccccc333333ddccccccccd305305d23355333d55050ddddddddddccccccccdd33b3d3cc5cccccb30320353b3b33330000000000000000
ccccccccc666c6cccccccccc3333335dddccccccd5d405dd33533030dddddddddbddddddccccccddd3333333c555cccc32300350b3b333330000000000000000
ccccccccccccccccc76cccccd3b33335ddddccccddd42ddd55333325ddddddddddddddadccccddb333333350c555cccc230505003b3b33330000000000000000
ccccccccccccccccccccccccd533350dddddddccddd42dddd2500550ddddddddddddddddccdd3dddd533350dc555ccccd00050ddb3b333330000000000000000
11111111001111110000000000111111000000001111111100111111c1111111dddd00000000dddd1ddddd1d1ddddd1d1ddd5d1d1d5d5d1d1d55051d15050515
111111110011111100000000001111110000000011111c110011111111111111dd0000000000000dddd1ddddddd1dddd5dd1ddd555d1d5d50551d55005515050
111111111111111111111111001111110011111111111111001111111c111111d00011111111110dddddddddd1ddd1ddd15dd1ddd15d515d5155515551055105
111111111111111111111111001111110011111111111111d011111111111111d00111111111111dddd1ddddddd1ddd15dd15dd15dd15dd15551055150510051
111111111111111111111111001111110011111111111111d01111111111111dd011111111111111d1ddd1ddd1ddd1ddd1ddd15d5155d15d5105d10501050105
111111111111111111111111001111110011111111c11111d01111111111111dd011111111111111ddddddddddd1ddddd5d15dddd5d15dd5d05150d550515050
111111111111111111111111001111110011111111111111d01111111111111d0011111111111111dddddd1d1ddddd1d1d5ddd1d1d55d51d1505551d15050515
111111111111111111111111001111110011111111111111dd111111111111dd0011111111111111dd1ddddddd1d1ddddd1d1dd5d51d15d55515105050151050
ddddddddddd0adddddddddddddddddddddddddddddda0dddddd445dddd5a5ddd00000000800000000c0000000000000000000000000000005005000515050055
adddddddddd495ddadddddddddddddadaddddddddd4945daddd5a0ddddd905ad0a00000000000e000000f0005555055500000555000005000000000000505000
94dadda4ddda4ddd94daddddddddd4949ddddda5dda45449add495ddad44a49400000b0000200000000100000000050000000500000000000500050505000105
45494495dd5944dd45495ddddda4454544dad494dd94405494a440dd944490400004000000000008000000400000050000000000000000000005000050010050
45d45d45ddd4addd45540ddddd95504040494045dd540540409445dd454540450000000300000000000700000000000000000000000000000500000505000505
40554545ddd494dd4d54addddd44a54555544540ddd4554d4540dddd404045457000000009000000000000000555555505550000050000000005000050010000
45d54040ddd440ddddd495dddd549d4ddd544addddd0454d4d45dddd45d5454d0000000000000000000005000500000005000000000000005000005010050015
dddd4545ddd545ddddd540dddd044ddddd0559dddddddddddd4ddddd4ddd4ddd0050000000040000000000000500000000000000000000000050000000105000
e9e9e9e9e9e9e9e91c1c1c1c1c1c1c1c1c1c1c1c01010101010101010101010105000000050000000600000aa00000000000000090090900d000000ddddddddd
dd9e999e999e999eddc1ccc1ccc1ccc1ccc1ccc1dd101110111011101110111055565565656565555556666500665655000000009909090900000011dd0000dd
3ddd9a999a999a993dddcecccecccecccecccecc3ddd1111111111111111111100000500000006000000060000000500000000009909099000011111d001111d
3bdddda9a9a9a9a93bddddececececececececec3bdddd11111111111111111100000600000006000000060000000600000000009909090900111111d011111d
333333dd9a9a9a9a333333ddcececececececece333333dd111111111111111100000500000005000000050000000600000000000000000000111111d011111d
3333335ddda9aaa93333335dddeceeeceeeceeec3333335ddd1111111111111155665585656656555556665666565555000000000900000000111111d011111d
d3b33335ddddaaaad3b33335dddde9eee9eee9eed3b33335dddd1c111c111c1105000898050000000500000005000000000000009999999901111111dd1111dd
d533350dddddddaad533350ddddddd9e9e9e9e9ed533350dddddddc1c1c1c1c106000089a500000005000000050000000000000009000000d111111ddddddddd
dddd77ddddd77dddd777777ddddd77ddd777777ddd7777ddd777777ddddddddd7777777776777677ddddddddddd7dddd7776777777777777dddddddddddddddd
d77777777d7777dd777777777777777777777767d777777d7ee77ee754545a457777777777777777dddddd7d77d7d6dd66657666777777e7ddddddddddddd6dd
d77777777d1771dd777777767777777777777776d777767d777777774aaaa9a47777777777777777dddddddddd776ddd6665766677f77777dddddddddddd666d
d7777767777777777777777777777776d7776767d77777777e7777e75999999a7777777777777777d6dddddd6676777d5555655577777777ddddd77dd77666d6
77777676dd7117d77777777777677777777777767777777677eeee77499999957777777777777777dddddddddd76ddd677777776777777776dd777d777d7766d
77677766dd7776d7d7777777777777767777676d7777776777777777555559547777776777777777dddddddddd7d6ddd7666666577777c77d777777d777d7d76
7677766ddd7767ddd77767676767676d767676d67777777677777776000450007676767d77777777dddd6dddd6dd6ddd766666657a777777777777d777d7d7d7
d76766dddd6776dddd7676dd767676ddd7676d6d7777776dd767676dddd45ddd67d767dd67776777ddddddddddddd6dd65555555777777777d7d7d7d7d7d7d7d
00000000000000bc0000000000000000020000000000000000000000000000000200000000000000000000000000000000000000000000000000000000000000
eeeeffff000000000000000000000000000000000000000000000000000000000000000000000000000000000000000000000000000000000000000000000000
7c8c7c8c7c8c7cbc7c8c7ccc7c8c0000000000000000000000000000000000000000000000000000000000000000000000000000000000000000000000000000
eeeeffff000000000000000000000000000000000000000000000000000000000000000000000000000000000000000000000000000000000000000000000000
bcac9cbcbcbc9cac9cacbc009cbc0000000000000000000000000000000000000000000000000000000000000000000000000000000000000000000000000000
ffffeeee000000000000000000000000000000000000000000000000000000000000000000000000000000000000000000000000000000000000000000000000
bc000000000000000000000000000000000000000000000000000000000000000000000000000000000000000000000000000000000000000000000000000000
ffffeeee000000000000000000000000000000000000000000000000000000000000000000000000000000000000000000000000000000000000000000000000
00000000000000000000dc000000bc00000000000000000000000000000000000000000000000000000000000000000000000000000000000000000000000000
00000000000000000000000000000000000000000000000000000000000000000000000000000000000000000000000000000000000000000000000000000000
bcbc7c8cbcbc00bcbcbcbc7c8c00bc00000000000000000000000000000000000000000000000000000000000000000000000000000000000000000000000000
00000000000000000000000000000000000000000000000000000000000000000000000000000000000000000000000000000000000000000000000000000000
9cbc9cac9cac009cecacbcbcbc00dc00000000000000000000000000000000000000000000000000000000000000000000000000000000000000000000000000
00000000000000000000000000000000000000000000000000000000000000000000000000000000000000000000000000000000000000000000000000000000
9cac0000000000000000000000000000000000000000000000000000000000000000000000000000000000000000000000000000000000000000000000000000
00000000000000000000000000000000000000000000000000000000000000000000000000000000000000000000000000000000000000000000000000000000
000000000000000000000000bc0000bc000000000000000000000000000000000000000000000000000000000000000000000000000000000000000000000000
00000000000000000000000000000000000000000000000000000000000000000000000000000000000000000000000000000000000000000000000000000000
7c8c7c8c7ccc7ccc7c8c7cccbccc00bc000000000000000000000000000000000000000000000000000000000000000000000000000000000000000000000000
00000000000000000000000000000000000000000000000000000000000000000000000000000000000000000000000000000000000000000000000000000000
bcac9cccbc00bccc9ccc9ccc9ccc00dc000000000000000000000000000000000000000000000000000000000000000000000000000000000000000000000000
00000000000000000000000000000000000000000000000000000000000000000000000000000000000000000000000000000000000000000000000000000000
bc0000000000bc000000000000000000000000000000000000000000000000000000000000000000000000000000000000000000000000000000000000000000
00000000000000000000000000000000000000000000000000000000000000000000000000000000000000000000000000000000000000000000000000000000
00000000000000000000000000000000000000000000000000000000000000000000000000000000000000000000000000000000000000000000000000000000
00000000000000000000000000000000000000000000000000000000000000000000000000000000000000000000000000000000000000000000000000000000
00000000000000000000000000000000000000000000000000000000000000000000000000000000000000000000000000000000000000000000000000000000
00000000000000000000000000000000000000000000000000000000000000000000000000000000000000000000000000000000000000000000000000000000
00000000000000000000000000000000000000000000000000000000000000000000000000000000000000000000000000000000000000000000000000000000
00000000000000000000000000000000000000000000000000000000000000000000000000000000000000000000000000000000000000000000000000000000
00000000000000000000000000000000000000000000000000000000000000000000000000000000000000000000000000000000000000000000000000000000
00000000000000000000000000000000000000000000000000000000000000000000000000000000000000000000000000000000000000000000000000000000
d66666ddd66666dd5777775d5775775dddddddddfffffffdfffffff4ddddaaaaaaadddddadadadaaadadadadadadadadaaaaaaaaddaaadddadadadaa00000000
6ddddd6d6ddddd6d5557755d5577755dddddd6ddf00000f4f00000f4ddaadddddddaadddadaddadddaddadadadadadaddddddddddadddaddaaadaaad00000000
6d6d6d6d6d666d6d5577555d5577755ddddd6dddf4fff4f4f4fff4f4dadddaaaaadddaddaddaddaaaddaddadadadadadaaaaaaaaadaaadadaddaddaa00000000
6dd6dd6d6d6d6d6d5777775d5775775dddd6ddddf4f0f4f4f4f0f4f4dadaadddddaadadddadaadddddaadaddadadadadddddddddadadadaddaaaaadd00000000
6d6d6d6d6d666d6d5555555d5555555ddd6dddddfff4f4f4fff4f4f4addaddaaaddaddaddadddaaaaadddaddadadadadaaaaaaaaadaaadadaadddaaa00000000
6ddddd6d6ddddd6dddddddddddddddddd6dddddd0004f4f40004f4f4adaddadddaddadadddaadddddddaadddadadadaddddddddddadddaddddaaaddd00000000
d66666ddd66666dd5555555d5555555dddddddddfffff4fffffff4ffadadadaaadadadadddddaaaaaaadddddadadadadaaaaaaaaddaaadddaaadaaaa00000000
dddddddddddddddddddddddddddddddddddddddd0000000000000d00adadadadadadadadddddddddddddddddadadadaddddddddddddddddddddddddd00000000
11111111eeeeffff77777777d454545dcc7c7c7c54545454a00aa00aa00aa00acc7c7c7cd555555dd555555dcc7c7c7cddddddddcc7c7c7ccc7c7c7c00000000
11188881eeeeffff77777777d4aaa45d7dcdcdcd4444444400aa00aa0aaaaaaa7ccccccd08800880000bb000700cc00ddddbbddd7ccccccd7ccccccd00000000
88899998eeeeffff77777777d4a9945dccccccc1949494940aa00aa00aa00aa0ccc00cc15885588555bbbb55c00cc001ddb333ddcccaacc1cccaacc100000000
999aaaa9eeeeffff77777777d4a9955d7dcdcdcd99999959aa00aa00aaa00aa07cc00ccd000880000bb00bb07cc00ccddb3ddb3d7caaaacd7ccaaccd00000000
aaabbbbaffffeeee77777777da999a5dccccccc19a9a9a5aa00aa00aaaaaaaaaccccccc1555885555bb55bb5ccc00cc1db3ddb3dcccaacc1ccaaaac100000000
bbbccccbffffeeee77777777d599955d7dcdcdcd55a0aa5000aa00aa0aa00aaa7cc00ccd0880088000bbbb00700cc00ddd3bb3dd7ccaaccd7ccaaccd00000000
ccceeeecffffeeee77777777d009000dccccccc15000a0000aa00aa00aaaaaa0ccccccc158855885555bb555c00cc001ddd33dddccccccc1ccccccc100000000
eee1111effffeeee77777777dd450dddcd1d1d1d00000000aa00aa00aa00aa00cd1d1d1dd000000dd000000dcd1d1d1dddddddddcd1d1d1dcd1d1d1d00000000
777777777777777f7f9ff490ffffffff7777777f7777777722224444ffffffff7f9ff4902929dddddddddddd99999999dddddddddd0ddddddddd0dddb333000a
7ffffffffffffff47f9ff490944440407ffffff47666666722224444944440407f9ff4909299044dd444444d92299229dd999fddd0900ddddd0090dd00abb33b
7ffff9ff7ffffff47f9ff4907f9ff4907ff7fff477777777222244447f9ff4907f9ff4902929404dd4aaa94d92229299d9fdd9fd0909900d0099090d3a300ab3
7faffffffffffff47f9ff4907f9ff4907ffffff476666667222244447f9ff4907f9ff4909999004dd4a9a94d99222999d9fdd9fd0900090d0900090d33ab3303
7ffffffffafffff47f9ff4907f9ff4907ffffaf477777777444422227f9ff4907f9ff490d040404dd4aaa94d99922299d9fdd9fd0900090d0900090d33b33a33
7fffff7fffff9ff47f9ff4907f9ff4907f9ffff476666667444422227f9ff4907f9ff490d400004dd499994d99292229d9fdd9fdd09990ddd09990dd3333ab03
7ffffffffffffff47f9ff490777779797ffffff477777777444422227f9ff49077777999d444444dd444444d92299229dd999fdddd000ddddd000ddd3ab330b3
f4444444444444447f9ff490fffffffff444444477777777444422227f9ff490ffffffffdddddddddddddddd99999999dddddddddddddddddddddddda30abb30
55555555994499496565656594994994dd000ddddd000ddd0dddddddddddddd7d77777777777777dd550055ddd5005dddddddddd0cc7ccccdddddddd99799499
50c00006444594445050505044444444d09990ddd09990dd00dddddddddddd77dd777777777777ddd500005dd550055ddddddddd9797ccccdddddddd9da994d9
5c0101064445444456565656444444440990990d0900090d000dddddddddd777dd777777777777dddd0000ddd608806ddddddddd7577007cddddd0d7d9a9949d
501000064444944405050505444444440990990d0900090d0000dddddddd7777ddd7777777777dddddd00ddd66888866ddddddddc7777007d7077979dd9945dd
500010064445944465656565444444440990990d0900090d00000dddddd77777dddd77777777ddddddd00ddd578228750d7dddddc700777770077757ddd94ddd
50100006444544445050505044444444d09990ddd09990dd070700dddd777777ddddd777777ddddddd0000dd502002059790ddddc70777777770777ddd7a94dd
50000006444594445656565644444444dd000ddddd000ddd0007000dd7777777ddddddd77ddddddd0600006050722705d7770ddd7777cc7007700777ddd94ddd
56666666455545550505050555455455dddddddddddddddd7077707777777777dddddddddddddddddddddddddd6006dddd7d7ddd7cc7cc7c07ddd7d7d444500d
__gff__
0000000000000000000000000000000000000000000000000000000000200000000001010101010101010101010000000101010101010101000101010140000001010101010101010101000000000000010101010101010101010100000000000101010101010101000000000100010101010101010101010101000001010100
0000000000000000000000000000000000000000000000000000000000000000000000000000000000000000000000000000000000000000000000000000000000000000000101010101010101010100004001010101404001000001000101000101010101014001010000010000000100000100000000000000000000000000
__map__
30303030303030303030303030303030303030303030313030303030303030313030393a3653505050505050505243404b4b4b44000037363c3665666767676700000000000000005900000000585900585a586c596c6c6c6c6c6c6c6c6c6c6c7e7f7e7f7e7f7e7f7e7f7e7f7e7f707c7c7c7c7c7c7c7c7c7c7c7c7c7c7c7c7c
333430303030303130303030303230303130303030303b303030303030303030393a36513651382100000000005143454b6e4b4a000000003736360062636464005800590000580000590058005c5b5b5b5b5b5b5b5c5c5d5d5d5c5c5b68696c7000000000000000000000000000007c7cd1d1d1d17c7cd1d1d1d1d17cd1d17c
3c363334303b32303030303030303031303230393a3536333a2c36333432393a353637513651000000535050005143404b4b6e4a6f006f00004a35363636606100000000585a005a005a0000005a5a5b6c6c6c6c6c6c6c6c5d6c5d5d6c6a6b0000000000000000007a0000007000007c7cd1d1d17c7c7cd1d17c7cd17cd1d17c
362c35363c3636333a3c36363533343030393a363c2c363c353836372c38363600370051365100000051000000514340444b4a6e21000000004a4b3c4c4c373c0059005900000000000059005a00005c6c2f1e1e1e1e1e6c5c6c6c6c6c6c5b000000700000000000000000000000007c7cd1d1d1d1d1d1d17cd1d1d1d1d1d17c
2c38213c2135373637232424242535333a353737373c3700373c37353737373c210000513751000000510051005550504b4a6f38006f6e006e424b4b4c4d4e44005a00005a58000059005900580058596c2f6c6c6c6c2e6c5b6c5d5c5d6c5c6c0000000000007a00000070000000007c7cd1d1d1d17cd1d17cd17cd1d17cd17c
363c362c3836363c353821002138363c000000003800210000000021000000510000215100512e2e2e51005121004a4b4b6f38216f00006e4a4b6e4c44424e4f000059005c5c5a5900000058590000006c2f6c68696c2e6c5c6c5c5b5c6c5d6c7a00000070000000000000000000007c7cd17c7c7c7cd17c7cd17cd17c7cd17c
3737373c371d35003737373737373737005350545050505054505050501d00510000385135512e2e2e510055505050524a00216f00006e41424b4b4c4d4e444f005a00595a5c5b5b595a0000005a00006c2f6c6a6b6c2e6c5d6c5d5c5d6c5d0000000000000000007600007a0071007c7cd1d1d1d17cd1d1d1d17cd1d1d1d17c
27000021000000000000002100000000005138510000000051000000000000510021385100512e2e2e510000000000516f006f00006f004a4b6e4c44424e4f4f0058000000585b6869590000590000586c2f6c5b5b6c2e6c6c6c6c6c5c6c5c6c00007a0000007b7a0000000000000000d1d1d1d1d17cd1d1d1d1d1d1d1d1d1d1
26270000000053505050505050505050005100512f00510051005050501d505600505057505600000055505050500051000000006f00006e4b434c434e444f445a00005a0000596a6b5b5800000058005b5b6c68696c5c5d2f2f2f5b5b5c5c6c0000000000000000007000000071007c7cd1d17cd1d1d171d1777cd1d1d1d17c
26262700000051000021000000000000005100512f215100510048490000000000001f1f1f00002100001f1f1f0000516f6e420021006e4a4b434d434e4f445e000058000000585a5b5b5c59590059005c6c5b6a6b6c5c6c2f2f2f6c5c6c5c6c0000000000700000000000000000007c7c7cd1d1d17cd1d1d1d17cd1d1d1d17c
22292200210051000000000000005100215100512f00510051004647001d505200001f1f1f00213821001f1f1f002151002100386e424a4b444c4d4e445f5f5e000000595800000058595c5c005800005d6c5c6c5b6c5c6c2f2f2f6c5d6c5d6c0000000000000000000000700000007c7c7cd17c7c7cd17c7c7c7cd17c7cd17c
222a22000000380000000021000051000051000000005100510000213800005100001f1f1f00002100001f1f1f0038516f6e4200004a6e4b4c444e444f5f445e5859005a0059005900005958000059005c6c5d6c5c6c5b6c2f2f2f6c5d6c5d6c000000700000007a000000000000007c7cd1d1d1d1d1d1d1d1d17cd1d1d1d17c
22222250505050505050505200005100005550505050560055505050501d005100505054505000000050505450500051000000006f4a4b6e4c434e435f445e5d00000058005a000000000000590058005b6c5c6c5d6c5b5b5b5b5b6c6c6c6c6c0000000000000000000000000070007c7cd17cd1d17cd1d17cd1d1d17cd1d17c
2922220000000000000000510000513800000000000000210000000000002151000000514442000000444251363700516f006f21006e4b4c4d434f435f5e445d005a5900000058005800595a000000005b5b5b6c5c6c6c6c6c6c6c6c68696c6c7d7d7700007a0000000000000000007c7cd1d1d1d17cd1d1d17c7c7cd1d1d17c
2a2222210000000000000051000051000021535054505238535054505200005100000051434521001d434051444242510000006f4a4b6e4d4d434f5f5e5e5d440000000058005a00005a0000580059005d6c6c6c5b5b5c5d005d5c5b6a6b5b5b00000000000000000000000000007a7c7cd17cd1d1d1d1d1d1d1d1d1d1d17c7c
222228380000000021380000002100005050563851005550560051215550505600000051434042424241405143454051000000004a4b4c6e4d4342425e445d4300585a000000005800000000000000005d5d5d5d5d6c6c6c6c6c6c6c6c595a587d0000000000000000000000007a707c7c7c7c7c7c7c7c7c7c7c7c7c7c7c7c7c
7e7f7e7f7e7600000000007a0000727f0000000000e0e1000000000000e4e0e1e4d1e0e1e0e1e0e1e0e1e0e1e0e1e0e1e33c363c363334313030fd32393ac7cc2f1dc7ccc8decbd4d4cb000000000000d5d5d5d5d5d5d5d5d5d5d5d5d5d5d5d50000d6d6d6d6d6ded6d6d6d6d6d6d4d400310000000000003200000031320000
7978787800000000707b00000000007900e4e0e100000000e0e1e0e100004be4e4d1d100d1e6e6e6e6e6e6d1d1d1d1d1003d3d353c363c363533e73a3c38cbd62f1dcbdecb00c9ccccca00c7ccccc8004c4bd8d6d6d6d6d6d6d6d6d6d6d6d6d60000000000000000000000000000d4e4f2f2f3f2f2f2f2f2f2f2f2f2f2f2f2f2
d30000000000007000727300700000740000e4000000e4000000000000e44ce4e4d1e400efefefefe6efefefe0e1d1e4e3353d003d373c37383ce236370000002f1dc9ccca001f1f1f1f2fcbdddecb004b4a00000000d400d44a4b4c4d4e4fd6d6002d2d2f2f2d2dd4d42d2dd4d400e6f2f0f0f2f0f0f2f0f0f2f0f0f2f0f0f2
740070007b76730000007b007b000000e300e300e300e3e0e1e0e100e0e14ee4e4d1e4e6e600e6e6e6e6e6e6e600d1003de43de43de437e43736e2350000cbd7d6c7c8d4d4d42ec7ccc82fcbd4d4cb004a00d400d4d4d4d6d4d6d4d4d44f5fd6d6002d2d2f2f2d2dd4d42d2dd4e400e6f2f0f0f1f0f0f1f0f0f1f0f0f1f0f0f2
000000700000000000000000000076000038000000210000006fe44b4d4f5f5ee4d1efe636e6efefefefef36e6efd1e43def3d3d3d3d003d3d37e8000000c9ccd6c9cad4d4d42ecbddcb2fc9ccccca00d90000dbd6d6d6d6d6d6d6d6d45f5ed6d6001f1f2d2d2f2f2d2dd4d42f2d00e6e0e1e0e1e0e1e0e1e0e1e0e1e4f3e0e1
000000000000000000d300000000007be30044424200e3e4e0e1e0e1e0e14fe4e4e6efe6efe6e6e6e600e6efe6efe6e43de43de43de43de43de4e4e43de41dd4d6d4d42f1e1e2ec9ccca2d1e1e1e00000000d4d6d4d4d4d6ddd6d4d6d45ed9d6d6001f1f2d2d2f2f2d2dd4e42d2f00e6e7f1f3e7f3f1f3f1f3f1f3f1e7f1f3e7
770000710000710000710071007100000000434045004a4c4d4e4f5f5ee44de4e4e6e6e6efe600000000e6efe6efe6e43d003d3d3d3d3def3d3500353def3dd4d6d4d42fc7c82e1e1e2dc7ccc82ec7ccd4d6d4d6d4d6d6d6d6d6d4d6d45dddd6d6002d2d1f1f2d2d1e1e2d2d2f2d00e6e2f0f0e2f0f0e7f0f0e7f0f0e2f0f0e2
000000000000007a00000000000000e3000043404000e3e0e1e0e1e45de44be4e4e6efe6efe600000000e6efe6e6e6e43ce43de43de43ce43de400e400e43dd4d6d4d42fc9ca2e44422fcbd8cb2ecbd4d4d7d4d6d4d6d4d6d4d6d4d6d4d4d4d4dd002d2d1f1f2d2d1e1ed42d2d2f00e6e2f0f0e2e5f0e8f0f0e2f0f0e2f0f0e2
7b000000000000007a00000000007a000000434040384a4b4d4e4f5f5ee400e4e4e6efe6e6e6002b2700e6efe6efe6e43d3d3d3d3d3d3d3d003d3d3d3d3d3dd4d61fd42d1f1f2e43402fc9ccca2ecbde0000d6d6d6d6d6d7d6d6d6d6d6db0000d600d4d42d2d2f2fd4d42f2f2f2d00e6e2f0f0e2f0f0f3f0f0e2f0f0e2f0f0e2
007600710000710000710071007100e3e30043454721e3e4e0e1e0e1e0e100e4e4e6efe6efe626262626e6e6e6efe6e43de43de43de43de43de43de43de43dd4d62ecd2fd400001f1f1f2fd41f2ec9ccd4d7d4d6d4d6d4d6d4d6d4d6d4d4d4d4d600d4d42d2d2f2fd4e42f2f2d2f00e6e2f3f1e2e0e1e7f3f1e2f1f3e2f3f1e2
000000760000750000750000007600000000002100000000e400000000004b4de4e6efe6efe6e6e6e6e6e6efe6efe6e43d003d3d3d3d3d3d3d3d003d3d3d00d4002e1e1e0000002ec7c82fd4d4000000d4d6d4d6d4d6d6d6d6d6d4d6d45dd4d6d6002d2dd4d42dde2f2f2d2d2f2d00e6e2f0f0e2f0f0e2f0f0e2f0f0e2f0f0e2
00700000000076000072727300000000e300e300e300e300e400e44be0e100e4e4d1efe636efefefefefef36e6efd1e43de43de43de43de43de43de43de43dd4d6002f1e1e00dd2ec9ca2fd4d4c7ccc80000d4d6d4d6d4d6d4d4d4d6d45ed9d6d6002d2dd4e42d2d2f2f2d2d2d2f00e6e2f0f0e2f0f0e2f0f0e2f0f0e2f0f0e2
7b0000007a00007b0000000000000000e400e46ee40000000000e44d4fe400e4e400e4e6e6e6e6e6e6e600e6e6e4d1e43d3d003d3d3d3d3d3d3d3d3d003d3dd4d6002fcd2e2f1e2e1e1e1ed4d4cbd4cbde00d4d6d6d6d6d6d6d6d6db4f5f5ed6d600d4d42f2d2f2d2f2d2f2d2f2d00e6e2f0f0e2f0f0e8f0e5e2f0f0e2f0f0e2
0000700075000075007a7b7a00007000e400e4e0e1e0e1e0e1e0e1e0e1e0e1e4e4d1e400efe6efefefe6efefe0e1d1e43de43de43de43de43de43de43de43dd4d600d41f2e2fcdd4d4d4d4c7c8c9ccca4a00d4d4d400d4d6d4d4d44dd44f5fd6d600d4e42d2f2d2f2d2f2d2f2d2f00e6e8f0f0e8f0f0f1f0f0e8f0f0e8f0f0e8
00000000760000760000000000007b00e4000000000000000000000000000000d1d1d1d1d1e6e6e6e6e6e6d1d1d1d1e41d3d3d3d003d3d3d3d3d003d003d3dd4d6000000001f1f2ed4d4d4c9ca1d1d1d4b4a00000000dd00004a4b4c4d4e4fd6d4d4000000000000000000000000e4e6e4f1f3f1f3f1e4f1f3e4e6f1e4f1f3e4
7b760000000000000072797976000000e0e1e0e1e0e1e0e1e0e1e0e1e0e1e0e1e0e1e400d1d1e4e0e1e0e1e0e1e4d1e4424242424242424242424242424242d4d4d6d6d6d6d7d6d6d6d6d6d6d6d6d6d64c4bd8d6d6d6d6d6d6d6d6d6d6d6d6d6d4e400e6e6e6e6e6e6e6e6e6e6e6e600f1f3e0e1e0e1e0e1e0e1e6e6e6e6e0e1
